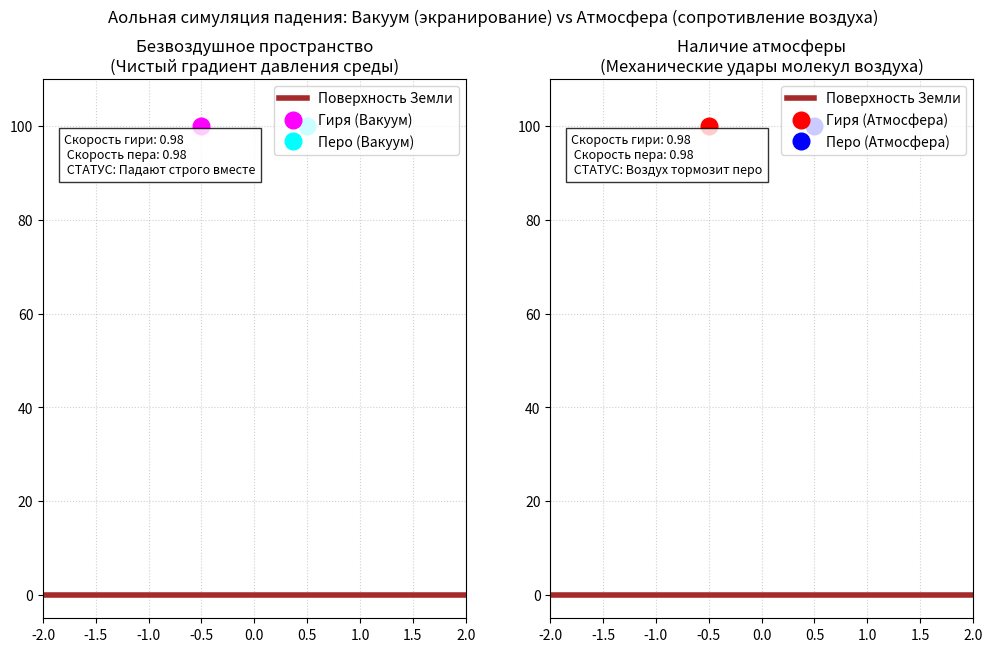

Python code for this plot:
"""
================================================================================
АОЛЬНАЯ ФИЗИКА (ПРИТЯЖЕНИЯ НЕ СУЩЕСТВУЕТ)
Симуляция механизма падения тел в вакууме и атмосфере на основе Главного закона движения.

ФИЗИЧЕСКОЕ ОБОСНОВАНИЕ МОДЕЛИ:
1. Притяжения в природе не существует. Планета не обладает "магической силой" дальнодействия.
   Земля выступает в роли пространственного фильтра (заслонки), которая экранирует 
   высокочастотные космические микровибрации среды (аольного пространства). 
   Возникает тень экранирования — градиент давления. Внешнее избыточное давление 
   космоса просто ПРИДАВЛИВАЕТ тела к поверхности планеты.

2. Любое материальное тело — это пассивный конгломерат (набор) абсолютно одинаковых, 
   жестко связанных между собой базовых элементов (аолов и лунолов). Движение макротела 
   (падение) — это сумма синхронных перемещений каждого отдельного аола в его структуре.

3. В безвоздушном пространстве (вакууме) внешнее давление среды одинаково воздействует 
   на каждый одиночный аол. Сирота-аол и аол в составе стокилограммовой гири получают 
   абсолютно равный контактный толчок среды. Масса (количество связанных аолов в объекте) 
   никак не влияет на скорость падения. Гиря и перо падают строго синхронно.

4. При наличии атмосферы к процессу подключается механическая преграда. Хаотично 
   движущиеся молекулы воздуха физически бьют по падающему телу снизу. Торможение 
   зависит не от массы, а от геометрической ПЛОЩАДИ (аольной парусности) конструкции. 
   Широкое перо собирает больше ударов молекул воздуха, чем компактная гиря, и отстает.
================================================================================
"""

import numpy as np
import matplotlib.pyplot as plt
from matplotlib.animation import FuncAnimation

# --- НАСТРОЙКИ СИМУЛЯЦИИ ---
STEPS = 250        # Длительность симуляции
Y_START = 100.0    # Начальная высота падения
# Сила внешнего придавливания среды (моделирует земное ускорение g = 9.8)
AOL_PRESS_FORCE = -9.81  

# 1. ТЕЛО "ГИРЯ" (Большой набор связанных аолов)
heavy_vacuum = {'y': Y_START, 'v': 0.0, 'area': 1.0, 'name': 'Гиря (Вакуум)', 'color': 'magenta'}
heavy_air    = {'y': Y_START, 'v': 0.0, 'area': 1.0, 'name': 'Гиря (Атмосфера)', 'color': 'red'}

# 2. ТЕЛО "ПЕРО" (Малый набор связанных аолов, но с большой парусностью)
light_vacuum = {'y': Y_START, 'v': 0.0, 'area': 0.1, 'name': 'Перо (Вакуум)', 'color': 'cyan'}
light_air    = {'y': Y_START, 'v': 0.0, 'area': 4.0, 'name': 'Перо (Атмосфера)', 'color': 'blue'} # Большая площадь

vacuum_group = [heavy_vacuum, light_vacuum]
air_group    = [heavy_air, light_air]
all_bodies   = vacuum_group + air_group

# --- НАСТРОЙКА ГРАФИКИ ---
fig, (ax1, ax2) = plt.subplots(1, 2, figsize=(12, 7))
fig.suptitle("Аольная симуляция падения: Вакуум (экранирование) vs Атмосфера (сопротивление воздуха)", fontsize=12)

for ax in (ax1, ax2):
    ax.set_xlim(-2, 2)
    ax.set_ylim(-5, 110)
    ax.grid(True, linestyle=':', alpha=0.6)
    ax.axhline(0, color='brown', linewidth=4, label='Поверхность Земли')

ax1.set_title("Безвоздушное пространство\n(Чистый градиент давления среды)")
ax2.set_title("Наличие атмосферы\n(Механические удары молекул воздуха)")

# Отрисовка объектов
plots_vac = [ax1.plot([], [], 'o', color=b['color'], markersize=12, label=b['name'])[0] for b in vacuum_group]
plots_air = [ax2.plot([], [], 'o', color=b['color'], markersize=12, label=b['name'])[0] for b in air_group]
all_plots = plots_vac + plots_air

ax1.legend(loc='upper right')
ax2.legend(loc='upper right')

# Текстовые табло со скоростями
txt_vac = ax1.text(-1.8, 90, "", fontsize=9, bbox=dict(facecolor='white', alpha=0.8))
txt_air = ax2.text(-1.8, 90, "", fontsize=9, bbox=dict(facecolor='white', alpha=0.8))

dt = 0.05  # Шаг времени
air_density = 0.08  # Плотность молекул воздуха в Аольной среде

# Задаем аольный состав (массу) тел перед расчетом
heavy_vacuum['aols'] = 1000.0
heavy_air['aols'] = 1000.0
light_vacuum['aols'] = 10.0
light_air['aols'] = 10.0

def update(frame):
    # --- 1. РАСЧЕТ ДЛЯ ВАКУУМА (Чистый градиент давления среды сверху) ---
    for b in vacuum_group:
        if b['y'] > 0:
            # Каждый одиночный аол структуры получает равный толчок среды
            b['v'] += AOL_PRESS_FORCE * dt
            b['y'] += b['v'] * dt
        if b['y'] < 0: b['y'] = 0; b['v'] = 0
            
    # --- 2. РАСЧЕТ ДЛЯ АТМОСФЕРЫ (Баланс давления среды и ударов молекул воздуха) ---
    for b in air_group:
        if b['y'] > 0:
            # Сверху среда давит на каждый аол структуры
            downward_impulse = b['aols'] * AOL_PRESS_FORCE * dt
            
            # Снизу бьют молекулы воздуха — строго контактный линейный удар КТА
            upward_air_impact = air_density * b['area'] * abs(b['v']) * dt
            
            # Итоговый суммарный импульс, полученный телом
            net_impulse = downward_impulse + upward_air_impact
            
            # Изменение скорости — это импульс, разделенный на число аолов структуры
            b['v'] += net_impulse / b['aols']
            b['y'] += b['v'] * dt
        if b['y'] < 0: b['y'] = 0; b['v'] = 0

    # --- ОБНОВЛЕНИЕ ГРАФИКИ (Оставляем как было в оригинале) ---
    plots_vac[0].set_data([-0.5], [heavy_vacuum['y']])
    plots_vac[1].set_data([0.5], [light_vacuum['y']])
    plots_air[0].set_data([-0.5], [heavy_air['y']])
    plots_air[1].set_data([0.5], [light_air['y']])
    
    txt_vac.set_text(f"Скорость гири: {abs(heavy_vacuum['v']):.2f}\n Скорость пера: {abs(light_vacuum['v']):.2f}\n СТАТУС: Падают строго вместе")
    txt_air.set_text(f"Скорость гири: {abs(heavy_air['v']):.2f}\n Скорость пера: {abs(light_air['v']):.2f}\n СТАТУС: Воздух тормозит перо")
    
    return all_plots + [txt_vac, txt_air]

ani = FuncAnimation(fig, update, frames=STEPS, interval=30, blit=True, repeat=False)
plt.show()
